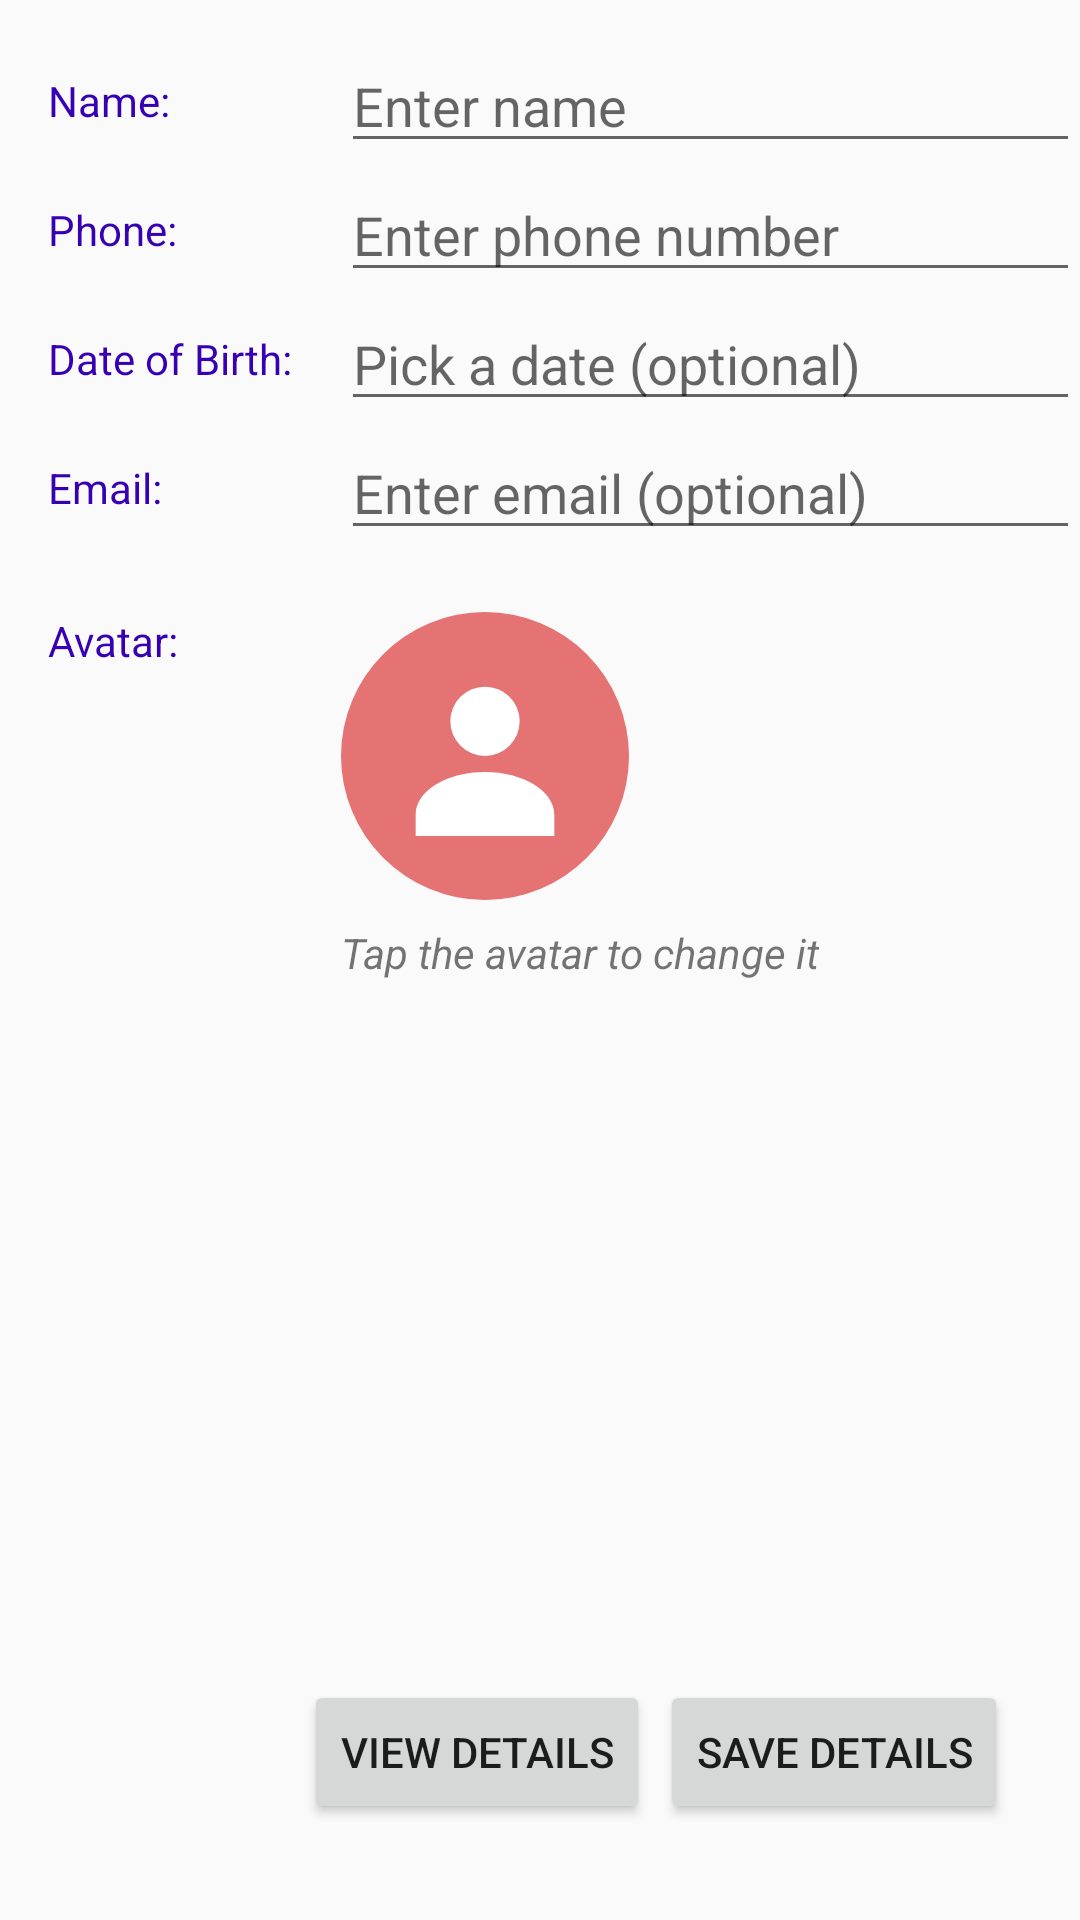

Produce the Android XML layout that renders to this screen, including the resource entries it uses.
<!-- AndroidManifest.xml: application theme AppTheme -->
<!-- res/layout/activity_main.xml -->
<?xml version="1.0" encoding="utf-8"?>
<androidx.constraintlayout.widget.ConstraintLayout xmlns:android="http://schemas.android.com/apk/res/android"
    xmlns:app="http://schemas.android.com/apk/res-auto"
    xmlns:tools="http://schemas.android.com/tools"
    android:layout_width="match_parent"
    android:layout_height="match_parent"
    tools:context=".MainActivity">

    <androidx.constraintlayout.widget.Barrier
        android:id="@+id/verBar"
        android:layout_width="wrap_content"
        android:layout_height="wrap_content"
        app:barrierDirection="end"
        app:constraint_referenced_ids="textView3,textViewPhone,textView,textView2,textViewAvatar"
        tools:layout_editor_absoluteX="82dp" />

    <TextView
        android:id="@+id/textView3"
        style="@style/FormLabel"
        android:layout_width="wrap_content"
        android:layout_height="wrap_content"
        android:layout_marginStart="16dp"
        android:layout_marginTop="24dp"
        android:text="@string/label_name"
        app:layout_constraintStart_toStartOf="parent"
        app:layout_constraintTop_toTopOf="parent" />

    <TextView
        android:id="@+id/textViewPhone"
        style="@style/FormLabel"
        android:layout_width="wrap_content"
        android:layout_height="wrap_content"
        android:layout_marginStart="16dp"
        android:layout_marginTop="24dp"
        android:text="@string/label_phone"
        app:layout_constraintStart_toStartOf="parent"
        app:layout_constraintTop_toBottomOf="@+id/textView3" />

    <TextView
        android:id="@+id/textView"
        style="@style/FormLabel"
        android:layout_width="wrap_content"
        android:layout_height="wrap_content"
        android:layout_marginStart="16dp"
        android:layout_marginTop="24dp"
        android:text="@string/label_dob"
        app:layout_constraintStart_toStartOf="parent"
        app:layout_constraintTop_toBottomOf="@+id/textViewPhone" />

    <TextView
        android:id="@+id/textView2"
        style="@style/FormLabel"
        android:layout_width="wrap_content"
        android:layout_height="wrap_content"
        android:layout_marginStart="16dp"
        android:layout_marginTop="24dp"
        android:text="@string/label_email"
        app:layout_constraintStart_toStartOf="parent"
        app:layout_constraintTop_toBottomOf="@+id/textView" />

    <TextView
        android:id="@+id/textViewAvatar"
        style="@style/FormLabel"
        android:layout_width="wrap_content"
        android:layout_height="wrap_content"
        android:layout_marginStart="16dp"
        android:layout_marginTop="32dp"
        android:text="@string/label_avatar"
        app:layout_constraintStart_toStartOf="parent"
        app:layout_constraintTop_toBottomOf="@+id/textView2" />

    <EditText
        android:id="@+id/nameText"
        android:layout_width="0dp"
        android:layout_height="wrap_content"
        android:layout_marginStart="16dp"
        android:ems="10"
        android:hint="@string/hint_name"
        android:inputType="textPersonName"
        app:layout_constraintBottom_toBottomOf="@+id/textView3"
        app:layout_constraintEnd_toEndOf="parent"
        app:layout_constraintHorizontal_bias="1.0"
        app:layout_constraintStart_toEndOf="@id/verBar"
        app:layout_constraintTop_toTopOf="@+id/textView3" />

    <EditText
        android:id="@+id/phoneText"
        android:layout_width="0dp"
        android:layout_height="wrap_content"
        android:layout_marginStart="16dp"
        android:ems="10"
        android:hint="@string/hint_phone"
        android:inputType="phone"
        app:layout_constraintBottom_toBottomOf="@+id/textViewPhone"
        app:layout_constraintEnd_toEndOf="parent"
        app:layout_constraintHorizontal_bias="1.0"
        app:layout_constraintStart_toEndOf="@id/verBar"
        app:layout_constraintTop_toTopOf="@+id/textViewPhone" />

    <EditText
        android:id="@+id/dobText"
        android:layout_width="0dp"
        android:layout_height="wrap_content"
        android:layout_marginStart="16dp"
        android:ems="10"
        android:focusable="false"
        android:hint="@string/hint_dob"
        android:inputType="none"
        app:layout_constraintBottom_toBottomOf="@+id/textView"
        app:layout_constraintEnd_toEndOf="parent"
        app:layout_constraintHorizontal_bias="1.0"
        app:layout_constraintStart_toEndOf="@id/verBar"
        app:layout_constraintTop_toTopOf="@+id/textView" />

    <EditText
        android:id="@+id/emailText"
        android:layout_width="0dp"
        android:layout_height="wrap_content"
        android:layout_marginStart="16dp"
        android:ems="10"
        android:hint="@string/hint_email"
        android:inputType="textEmailAddress"
        app:layout_constraintBottom_toBottomOf="@+id/textView2"
        app:layout_constraintEnd_toEndOf="parent"
        app:layout_constraintHorizontal_bias="1.0"
        app:layout_constraintStart_toEndOf="@id/verBar"
        app:layout_constraintTop_toTopOf="@+id/textView2" />

    <ImageView
        android:id="@+id/imgAvatar"
        android:layout_width="96dp"
        android:layout_height="96dp"
        android:layout_marginStart="16dp"
        android:contentDescription="@string/avatar_desc"
        android:src="@drawable/avatar_1"
        app:layout_constraintStart_toEndOf="@id/verBar"
        app:layout_constraintTop_toTopOf="@+id/textViewAvatar" />

    <TextView
        android:id="@+id/tvAvatarHint"
        android:layout_width="wrap_content"
        android:layout_height="wrap_content"
        android:layout_marginStart="16dp"
        android:layout_marginTop="8dp"
        android:text="@string/tap_avatar_hint"
        android:textStyle="italic"
        app:layout_constraintStart_toEndOf="@id/verBar"
        app:layout_constraintTop_toBottomOf="@+id/imgAvatar" />

    <Button
        android:id="@+id/saveBtn"
        android:layout_width="wrap_content"
        android:layout_height="wrap_content"
        android:layout_marginEnd="24dp"
        android:layout_marginBottom="32dp"
        android:text="@string/btn_save"
        app:layout_constraintBottom_toBottomOf="parent"
        app:layout_constraintEnd_toEndOf="parent" />

    <Button
        android:id="@+id/btnViewDetails"
        android:layout_width="wrap_content"
        android:layout_height="wrap_content"
        android:layout_marginBottom="32dp"
        android:text="@string/btn_view"
        app:layout_constraintBottom_toBottomOf="parent"
        app:layout_constraintEnd_toStartOf="@+id/saveBtn"
        app:layout_constraintStart_toStartOf="@id/verBar" />

</androidx.constraintlayout.widget.ConstraintLayout>
<!-- resources referenced by this layout -->
<resources>
  <!-- drawable avatar_1 (drawable) -->
  <?xml version="1.0" encoding="utf-8"?>
  <vector xmlns:android="http://schemas.android.com/apk/res/android"
      android:width="96dp"
      android:height="96dp"
      android:viewportWidth="108"
      android:viewportHeight="108">
      
      <path
          android:fillColor="#E57373"
          android:pathData="M54,54m-54,0a54,54 0,1 1,108 0a54,54 0,1 1,-108 0" />
      
      <path
          android:fillColor="#FFFFFF"
          android:pathData="M54,28a13,13 0 1,0 0.001,26A13,13 0 1,0 54,28z M54,60c-14.4,0 -26,7.2 -26,16v8h52v-8c0,-8.8 -11.6,-16 -26,-16z" />
  </vector>
  <string name="avatar_desc">Selected avatar</string>
  <string name="btn_save">Save Details</string>
  <string name="btn_view">View Details</string>
  <string name="hint_dob">Pick a date (optional)</string>
  <string name="hint_email">Enter email (optional)</string>
  <string name="hint_name">Enter name</string>
  <string name="hint_phone">Enter phone number</string>
  <string name="label_avatar">Avatar:</string>
  <string name="label_dob">Date of Birth:</string>
  <string name="label_email">Email:</string>
  <string name="label_name">Name:</string>
  <string name="label_phone">Phone:</string>
  <string name="tap_avatar_hint">Tap the avatar to change it</string>
  <style name="FormLabel">
          <item name="android:textColor">@color/colorPrimaryDark</item>
      </style>
  <style name="AppTheme" parent="Theme.AppCompat.Light.DarkActionBar">
          
          <item name="colorPrimary">@color/colorPrimary</item>
          <item name="colorPrimaryDark">@color/colorPrimaryDark</item>
          <item name="colorAccent">@color/colorAccent</item>
          
          <item name="android:windowOptOutEdgeToEdgeEnforcement" tools:targetApi="35">true</item>
      </style>
  <color name="colorPrimaryDark">#3700B3</color>
  <color name="colorPrimary">#6200EE</color>
  <color name="colorAccent">#03DAC5</color>
</resources>
